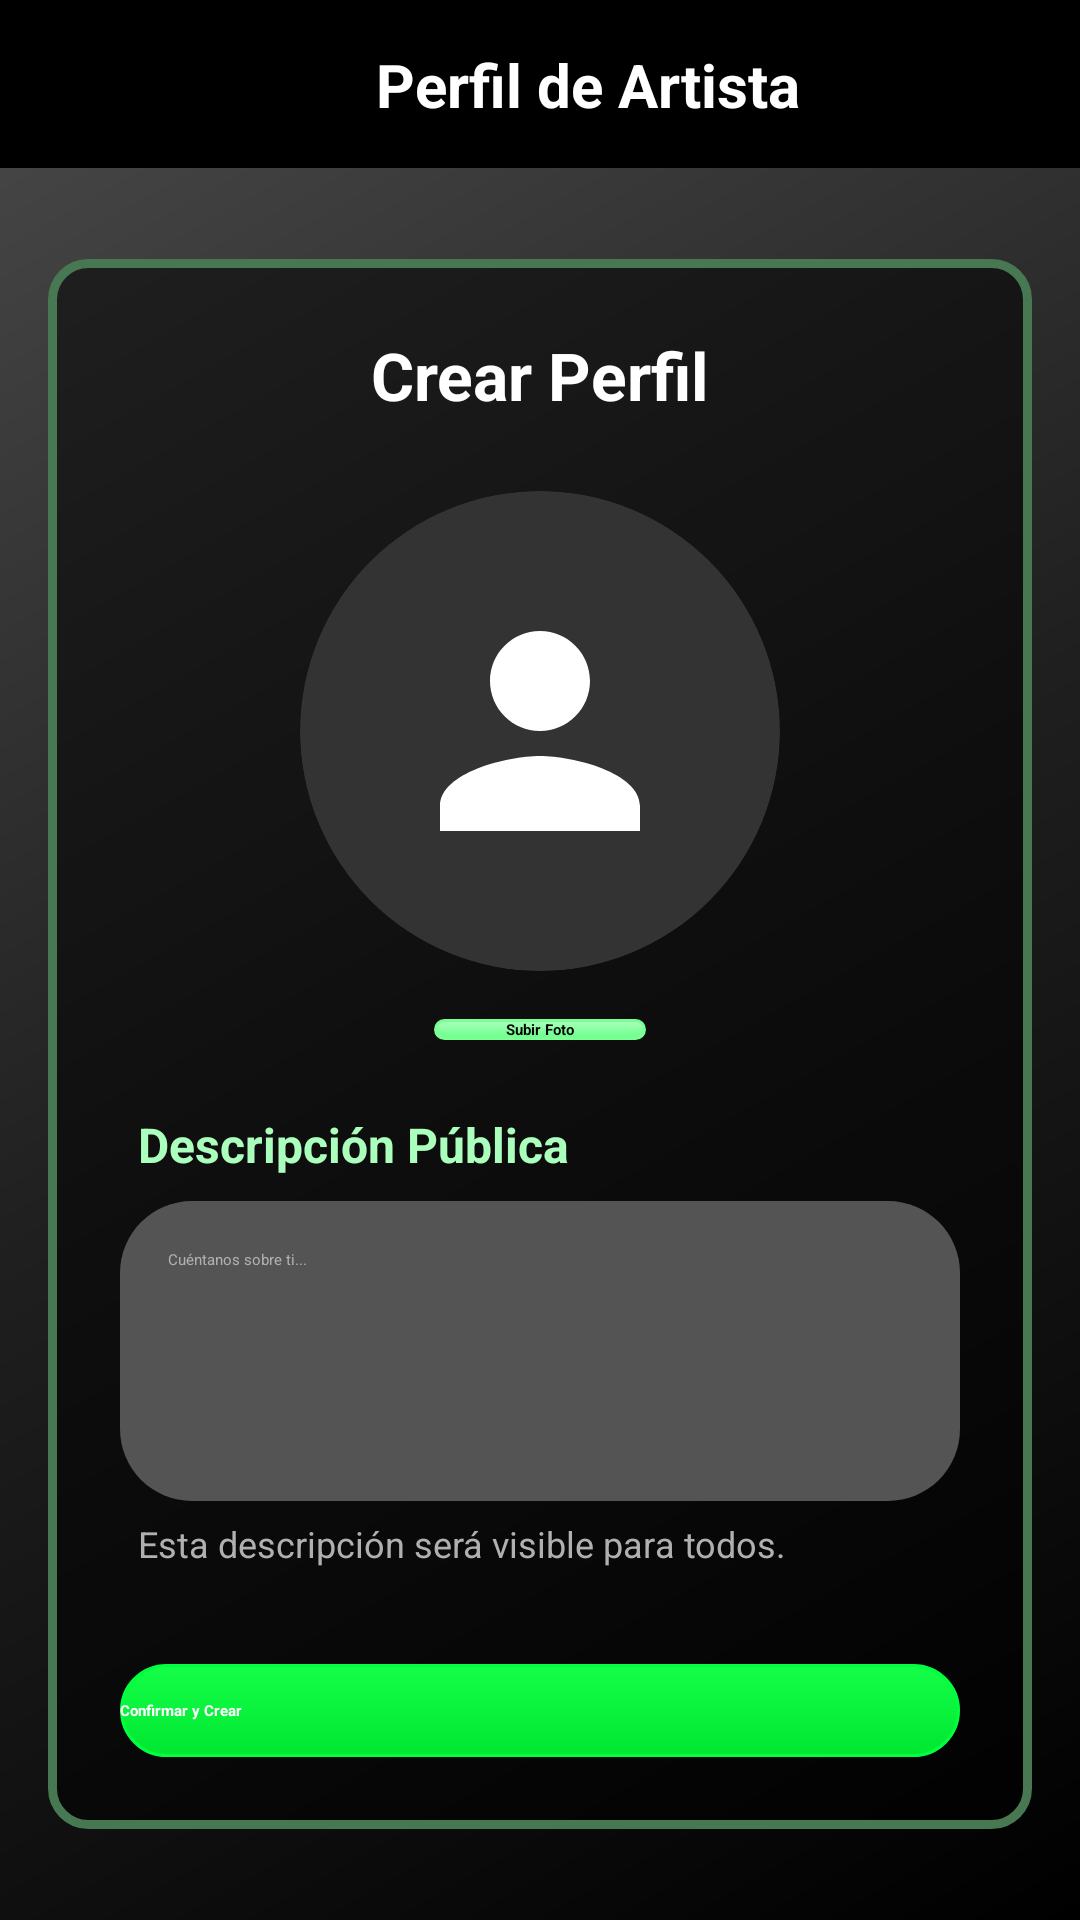

The Android layout XML behind this screen, and the referenced resources:
<!-- AndroidManifest.xml: application theme Theme.MusAPIApp -->
<!-- res/layout/activity_crear_perfil_artista.xml -->
<?xml version="1.0" encoding="utf-8"?>
<androidx.constraintlayout.widget.ConstraintLayout 
    xmlns:android="http://schemas.android.com/apk/res/android"
    xmlns:app="http://schemas.android.com/apk/res-auto"
    android:id="@+id/main"
    android:layout_width="match_parent"
    android:layout_height="match_parent"
    android:background="@drawable/fondo_gradiente_principal">

    <androidx.constraintlayout.widget.ConstraintLayout
        android:id="@+id/headerBar"
        android:layout_width="match_parent"
        android:layout_height="wrap_content"
        android:background="#000000"
        android:paddingVertical="12dp"
        android:paddingHorizontal="16dp"
        android:elevation="4dp"
        app:layout_constraintTop_toTopOf="parent"
        app:layout_constraintStart_toStartOf="parent"
        app:layout_constraintEnd_toEndOf="parent">

        <ImageButton
            android:id="@+id/btnVolver"
            android:layout_width="32dp"
            android:layout_height="32dp"
            android:background="?attr/selectableItemBackgroundBorderless"
            android:contentDescription="Regresar"
            android:scaleType="fitCenter"
            android:src="@drawable/ic_back_black"
            app:tint="#FFFFFF"
            app:layout_constraintStart_toStartOf="parent"
            app:layout_constraintTop_toTopOf="parent"
            app:layout_constraintBottom_toBottomOf="parent" />

        <TextView
            android:layout_width="wrap_content"
            android:layout_height="wrap_content"
            android:text="Perfil de Artista"
            android:textColor="#FFFFFF"
            android:textSize="20sp"
            android:textStyle="bold"
            app:layout_constraintStart_toEndOf="@id/btnVolver"
            app:layout_constraintEnd_toEndOf="parent"
            app:layout_constraintTop_toTopOf="parent"
            app:layout_constraintBottom_toBottomOf="parent" />

    </androidx.constraintlayout.widget.ConstraintLayout>

    <ScrollView
        android:layout_width="match_parent"
        android:layout_height="0dp"
        android:fillViewport="true"
        android:padding="16dp"
        app:layout_constraintTop_toBottomOf="@id/headerBar"
        app:layout_constraintBottom_toBottomOf="parent">

        <LinearLayout
            android:layout_width="match_parent"
            android:layout_height="wrap_content"
            android:orientation="vertical"
            android:gravity="center">

            <LinearLayout
                android:layout_width="match_parent"
                android:layout_height="wrap_content"
                android:orientation="vertical"
                android:background="@drawable/fondo_info_album"
                android:padding="24dp"
                android:gravity="center_horizontal">

                <TextView
                    android:id="@+id/txtTitulo"
                    android:layout_width="wrap_content"
                    android:layout_height="wrap_content"
                    android:text="Crear Perfil"
                    android:textColor="#FFFFFF"
                    android:textSize="22sp"
                    android:textStyle="bold"
                    android:layout_marginBottom="24dp" />

                <androidx.cardview.widget.CardView
                    android:layout_width="160dp"
                    android:layout_height="160dp"
                    app:cardCornerRadius="80dp"
                    app:cardBackgroundColor="#333333"
                    app:cardElevation="0dp"
                    android:layout_marginBottom="16dp">

                    <ImageView
                        android:id="@+id/imgFotoPerfil"
                        android:layout_width="match_parent"
                        android:layout_height="match_parent"
                        android:scaleType="centerCrop"
                        android:src="@drawable/ic_usuario_perfil"
                        android:padding="30dp"/> 
                        </androidx.cardview.widget.CardView>

                <Button
                    android:id="@+id/btnSubirFoto"
                    android:layout_width="wrap_content"
                    android:layout_height="wrap_content"
                    android:text="Subir Foto"
                    android:textColor="#000000"
                    android:textStyle="bold"
                    android:background="@drawable/fondo_boton_secundario"
                    app:backgroundTint="@null"
                    android:paddingHorizontal="24dp"
                    android:layout_marginBottom="24dp"/>

                <TextView
                    android:id="@+id/txtDescripcionLabel"
                    android:layout_width="match_parent"
                    android:layout_height="wrap_content"
                    android:text="Descripción Pública"
                    android:textColor="#ABFFBD"
                    android:textSize="16sp"
                    android:textStyle="bold"
                    android:layout_marginBottom="8dp"
                    android:layout_marginStart="4dp"/>

                <EditText
                    android:id="@+id/etDescripcion"
                    android:layout_width="match_parent"
                    android:layout_height="100dp"
                    android:background="@drawable/fondo_input_area"
                    android:hint="Cuéntanos sobre ti..."
                    android:textColorHint="#B0B0B0"
                    android:textColor="#FFFFFF"
                    android:padding="16dp"
                    android:gravity="top|start"
                    android:maxLength="100"
                    android:inputType="textMultiLine"/>

                <TextView
                    android:id="@+id/txtInfo"
                    android:layout_width="match_parent"
                    android:layout_height="wrap_content"
                    android:text="Esta descripción será visible para todos."
                    android:textColor="#B0B0B0"
                    android:textSize="12sp"
                    android:layout_marginTop="6dp"
                    android:layout_marginBottom="32dp"
                    android:layout_marginStart="4dp"/>

                <Button
                    android:id="@+id/btnConfirmar"
                    android:layout_width="match_parent"
                    android:layout_height="wrap_content"
                    android:text="Confirmar y Crear"
                    android:textColor="#FFFFFF"
                    android:textStyle="bold"
                    android:background="@drawable/fondo_boton_principal"
                    app:backgroundTint="@null"
                    android:paddingVertical="12dp"/>

            </LinearLayout>
        </LinearLayout>
    </ScrollView>

</androidx.constraintlayout.widget.ConstraintLayout>
<!-- resources referenced by this layout -->
<resources>
  <!-- drawable fondo_boton_principal (drawable) -->
  <?xml version="1.0" encoding="utf-8"?>
  <shape xmlns:android="http://schemas.android.com/apk/res/android"
      android:shape="rectangle">
  
      <gradient
          android:startColor="#14FF48"
          android:endColor="#00E631"
          android:angle="270" />
  
      <corners android:radius="100dp" />
  
      <stroke
          android:width="1dp"
          android:color="#00FF3D" />
  </shape>
  <!-- drawable fondo_boton_secundario (drawable) -->
  <?xml version="1.0" encoding="utf-8"?>
  <shape xmlns:android="http://schemas.android.com/apk/res/android"
      android:shape="rectangle">
  
      <gradient
          android:startColor="#ABFFBD"
          android:endColor="#69FF88"
          android:angle="270" />
  
      <corners android:radius="100dp" />
  
      <stroke
          android:width="1dp"
          android:color="#7AFF95" />
  </shape>
  <!-- drawable fondo_gradiente_principal (drawable) -->
  <?xml version="1.0" encoding="utf-8"?>
  <shape xmlns:android="http://schemas.android.com/apk/res/android"
      android:shape="rectangle">
      <gradient
          android:startColor="#000000"
          android:centerColor="#1F1F1F"
          android:endColor="#4A4A4A"
          android:angle="135"
          android:type="linear" />
  </shape>
  <!-- drawable fondo_info_album (drawable) -->
  <?xml version="1.0" encoding="utf-8"?>
  <shape xmlns:android="http://schemas.android.com/apk/res/android"
      android:shape="rectangle">
  
      <solid android:color="#85000000" />
  
      <stroke
          android:width="3dp"
          android:color="#477852" />
  
      <corners android:radius="12dp" />
  </shape>
  <!-- drawable fondo_input_area (drawable) -->
  <?xml version="1.0" encoding="utf-8"?>
  <shape xmlns:android="http://schemas.android.com/apk/res/android"
      android:shape="rectangle">
      <solid android:color="#545454"/> <corners android:radius="24dp"/> </shape>
  <!-- drawable ic_back_black: png bitmap (drawable, 4720 bytes) -->
  <!-- drawable ic_usuario_perfil (drawable) -->
  <?xml version="1.0" encoding="utf-8"?>
  <vector xmlns:android="http://schemas.android.com/apk/res/android"
      android:width="24dp"
      android:height="24dp"
      android:viewportWidth="24"
      android:viewportHeight="24">
      
      <path
          android:fillColor="#FFFFFF"
          android:pathData="M12,12c2.21,0 4,-1.79 4,-4s-1.79,-4 -4,-4 -4,1.79 -4,4 1.79,4 4,4zM12,14c-2.67,0 -8,1.34 -8,4v2h16v-2c0,-2.66 -5.33,-4 -8,-4z"/>
  </vector>
</resources>
